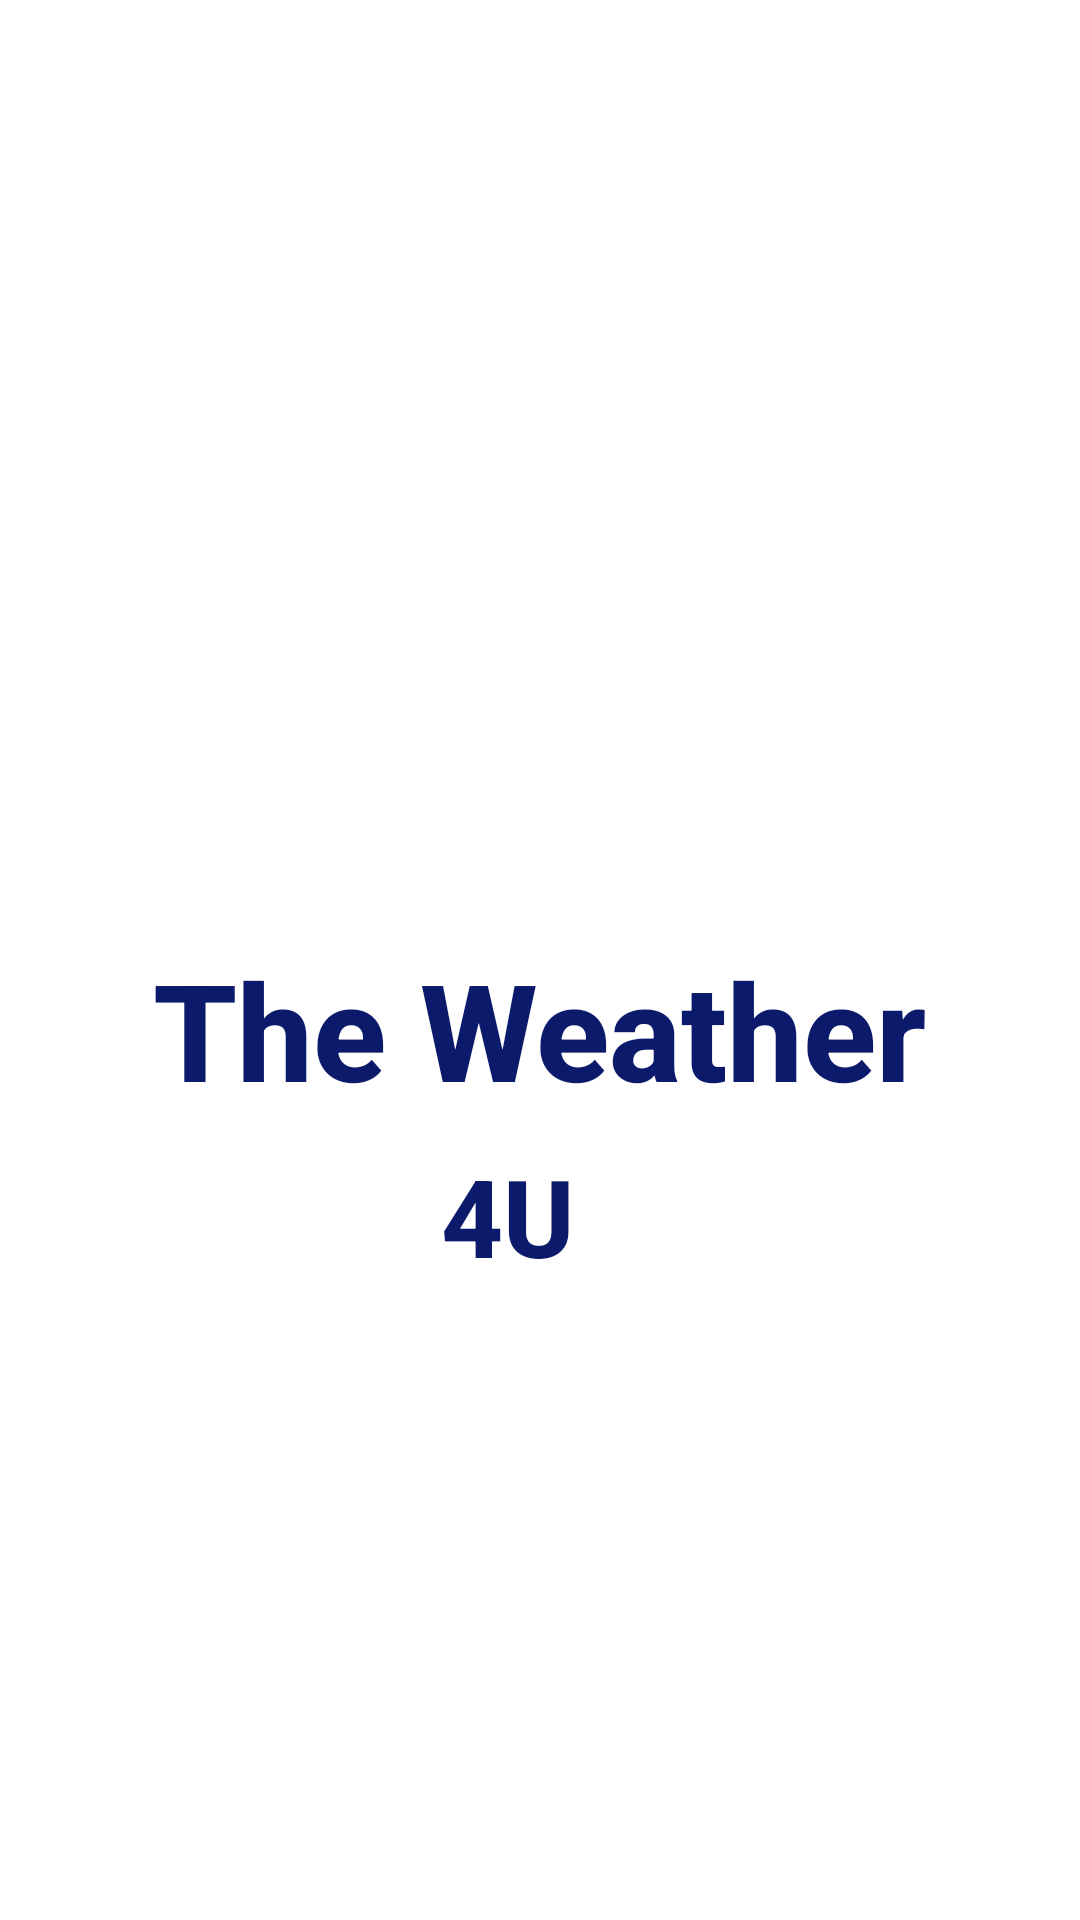

Here is an Android app screen rendered from its layout file. Give the layout XML and the strings, colors and styles it references.
<!-- AndroidManifest.xml: application theme Theme.Weather4U -->
<!-- res/layout/activity_splash_screen.xml -->
<?xml version="1.0" encoding="utf-8"?>
<androidx.constraintlayout.widget.ConstraintLayout xmlns:android="http://schemas.android.com/apk/res/android"
    xmlns:app="http://schemas.android.com/apk/res-auto"
    xmlns:tools="http://schemas.android.com/tools"
    android:layout_width="match_parent"
    android:layout_height="match_parent"
    android:background="@drawable/b4"
    tools:context=".view.activity.SplashScreenActivity">


    <TextView
        android:id="@+id/mainTitle"
        android:layout_width="wrap_content"
        android:layout_height="wrap_content"
        android:layout_marginTop="20dp"
        android:fontFamily="sans-serif-medium"
        android:text="@string/THE_WEATHER"
        android:textColor="#0B1A6A"
        android:textSize="45sp"
        android:textStyle="bold"
        app:layout_constraintEnd_toEndOf="@+id/mainImage"
        app:layout_constraintStart_toStartOf="@+id/mainImage"
        app:layout_constraintTop_toBottomOf="@+id/mainImage" />

    <TextView
        android:id="@+id/subTitle"
        android:layout_width="wrap_content"
        android:layout_height="wrap_content"
        android:layout_marginTop="8dp"
        android:fontFamily="sans-serif-medium"
        android:text="@string/FOR"
        android:textColor="#0B1A6A"
        android:textSize="36sp"
        android:textStyle="bold"
        app:layout_constraintEnd_toEndOf="@+id/mainTitle"
        app:layout_constraintHorizontal_bias="0.405"
        app:layout_constraintStart_toStartOf="@+id/mainTitle"
        app:layout_constraintTop_toBottomOf="@+id/mainTitle" />

    <TextView
        android:id="@+id/secounSubTitle"
        android:layout_width="wrap_content"
        android:layout_height="wrap_content"
        android:fontFamily="sans-serif-medium"
        android:text="@string/YOU"
        android:textColor="#0B1A6A"
        android:textSize="36sp"
        android:textStyle="bold"
        app:layout_constraintBottom_toBottomOf="@+id/subTitle"
        app:layout_constraintStart_toEndOf="@+id/subTitle"
        app:layout_constraintTop_toTopOf="@+id/subTitle" />

    <ImageView
        android:id="@+id/mainImage"
        android:layout_width="184dp"
        android:layout_height="117dp"
        android:layout_marginStart="50dp"
        android:layout_marginTop="176dp"
        android:layout_marginEnd="50dp"
        android:src="@drawable/season"
        app:layout_constraintEnd_toEndOf="parent"
        app:layout_constraintHorizontal_bias="0.496"
        app:layout_constraintStart_toStartOf="parent"
        app:layout_constraintTop_toTopOf="parent" />


</androidx.constraintlayout.widget.ConstraintLayout>
<!-- resources referenced by this layout -->
<resources>
  <string name="FOR">4</string>
  <string name="THE_WEATHER">The Weather</string>
  <string name="YOU">U</string>
  <style name="Theme.Weather4U" parent="Theme.MaterialComponents.DayNight.DarkActionBar">
          
          <item name="colorPrimary">#0587E9</item>
          <item name="colorPrimaryVariant">@color/CrayolaBlue</item>
          <item name="colorOnPrimary">@color/black</item>
          
          <item name="colorSecondary">#80BAE6</item>
          <item name="colorSecondaryVariant">@color/CrayolaBlue</item>
          <item name="colorOnSecondary">@color/black</item>
          
          <item name="android:statusBarColor" tools:targetApi="l">?attr/colorPrimaryVariant</item>
          
      </style>
  <color name="CrayolaBlue">#1d71f2</color>
  <color name="black">#FF000000</color>
</resources>
